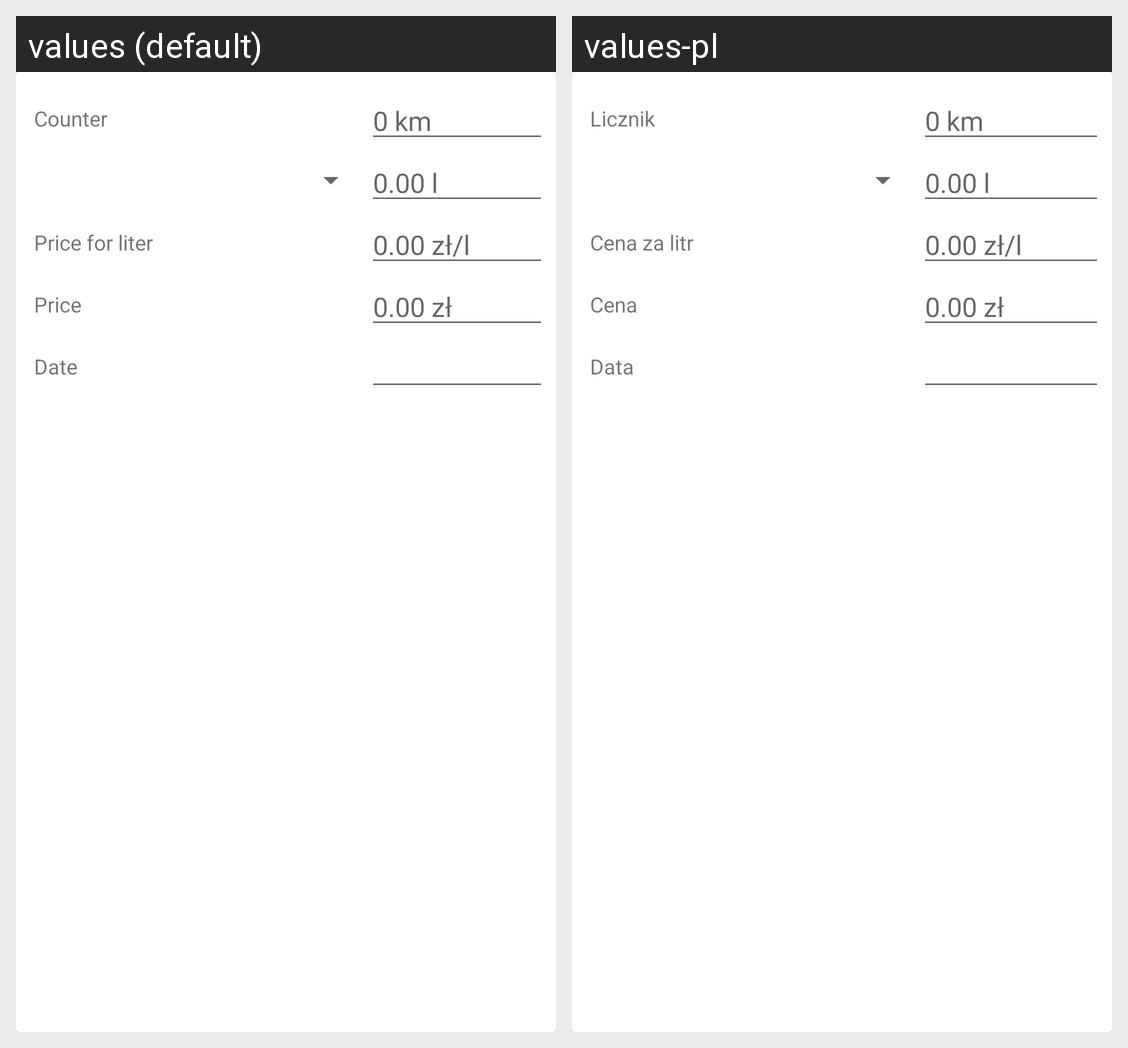

Locale-by-locale string values for the Android screen shown in this grid:
Android screen res/layout/content_add_refuel_basic_info_card.xml rendered under 2 locales, left to right: values (default), values-pl. Device: Nexus 5 (rendered at 1080×1920; each locale shown at half size, 540×960, under a caption strip naming it); theme AppTheme.
Strings drawn on this screen, with the default value and each locale's value (text and hints the layout hard-codes, and strings that could not be matched under every locale, appear in the picture but are not listed):

counter
  values: Counter
  values-pl: Licznik

price_for_liter
  values: Price for liter
  values-pl: Cena za litr

price
  values: Price
  values-pl: Cena

date
  values: Date
  values-pl: Data
